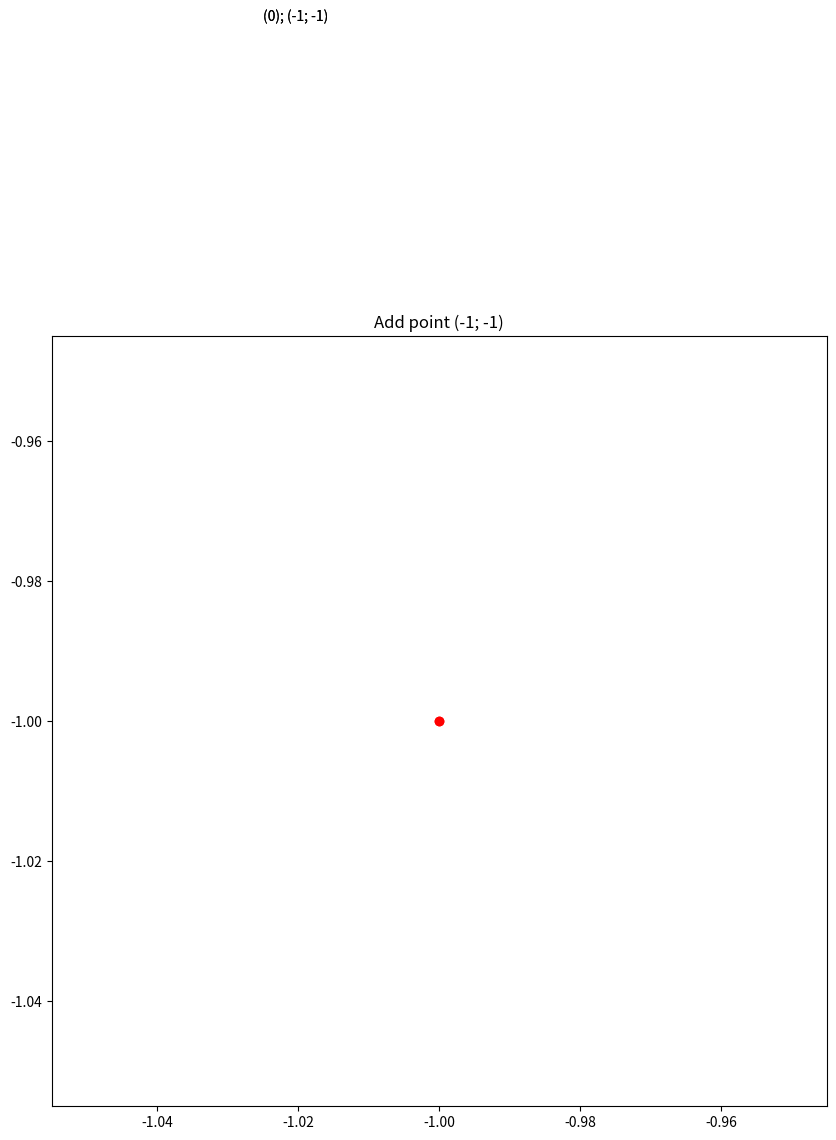
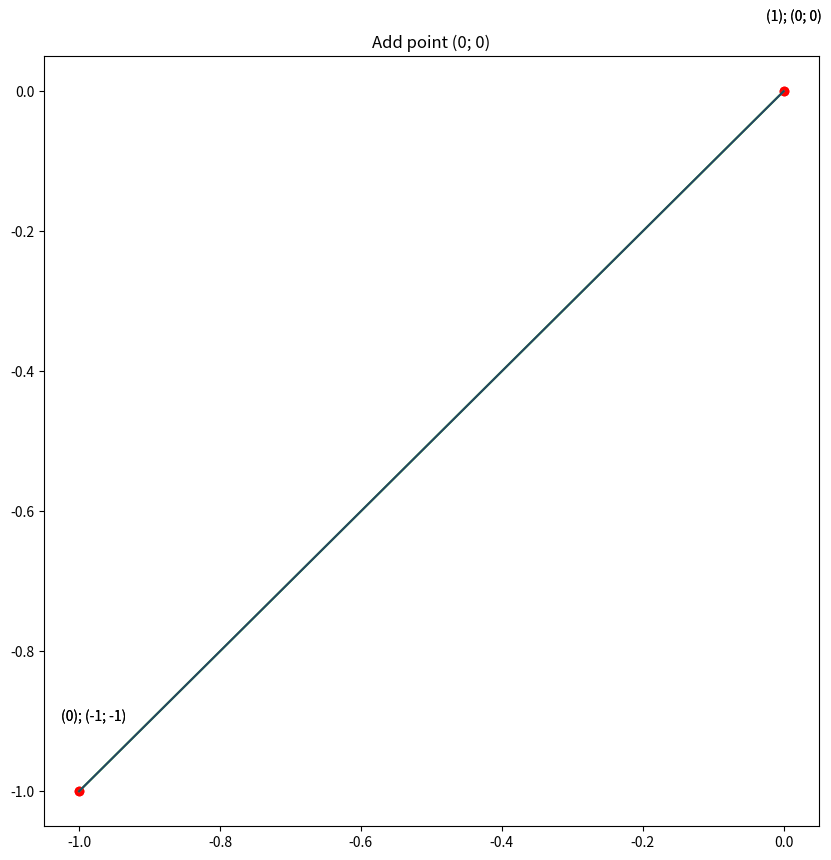
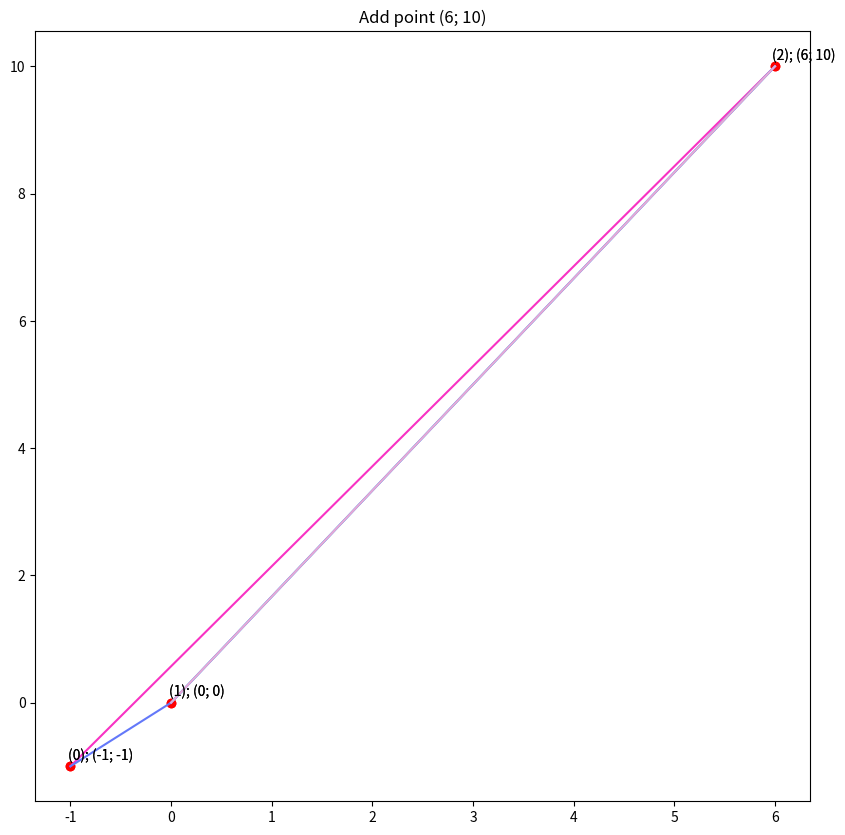
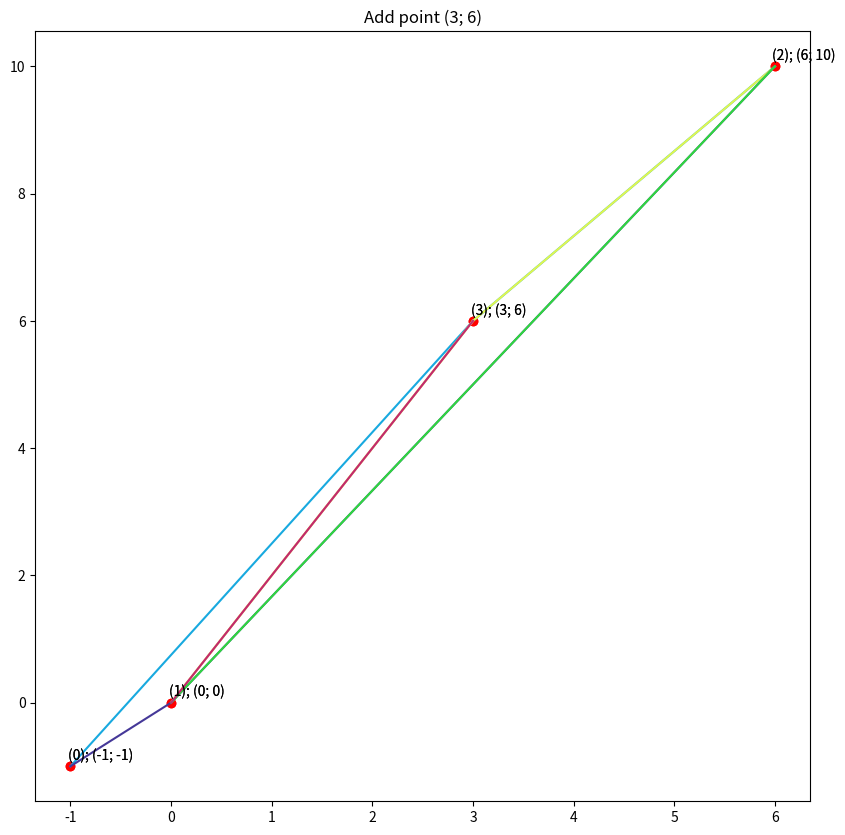
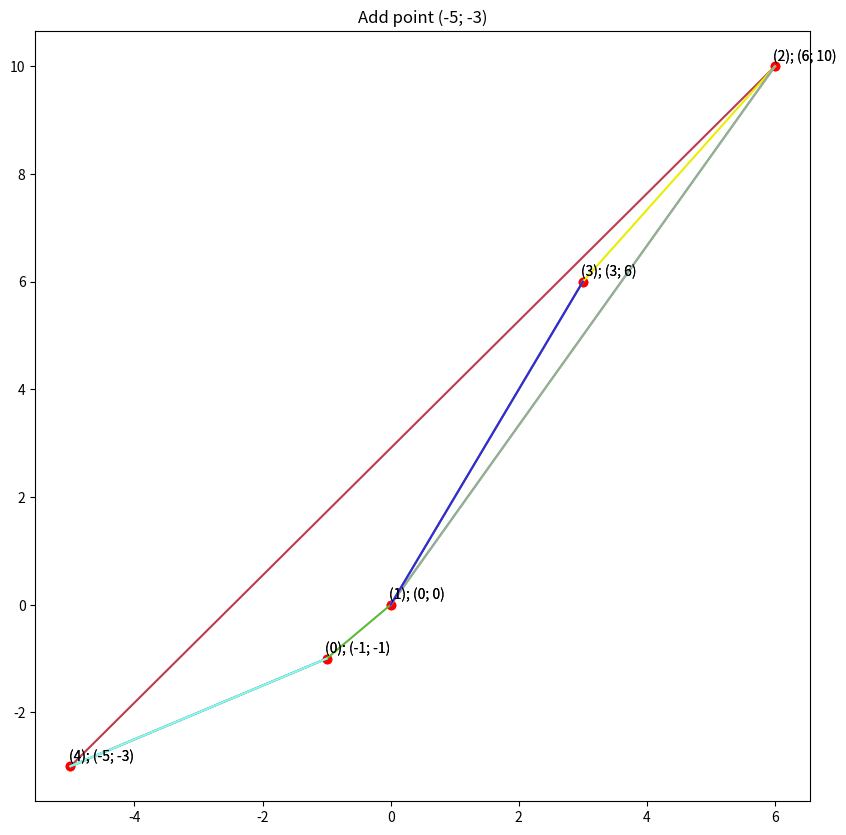
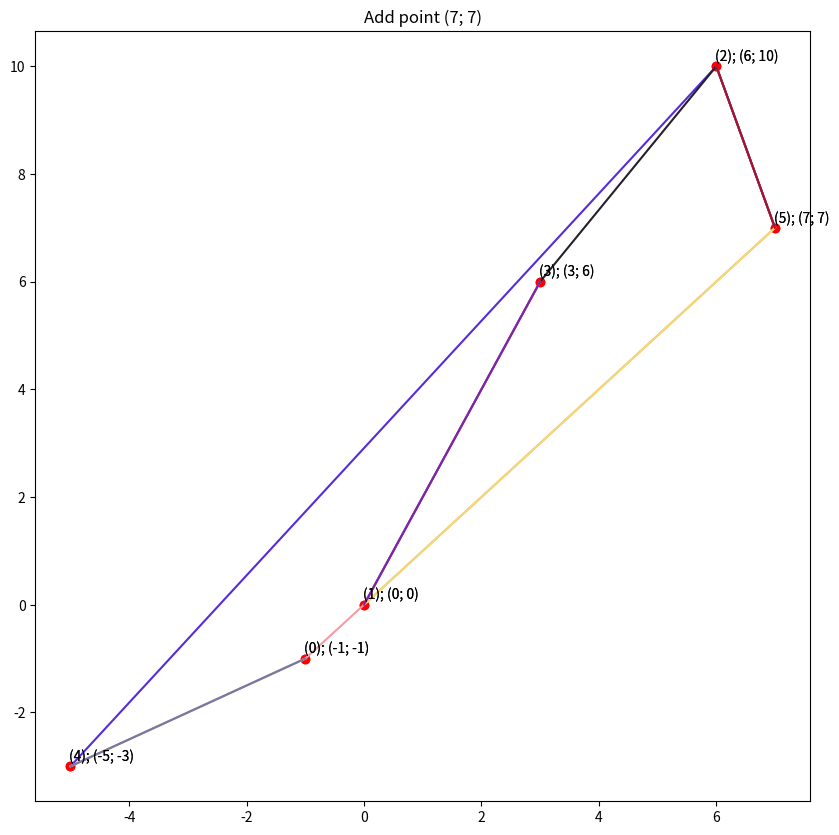
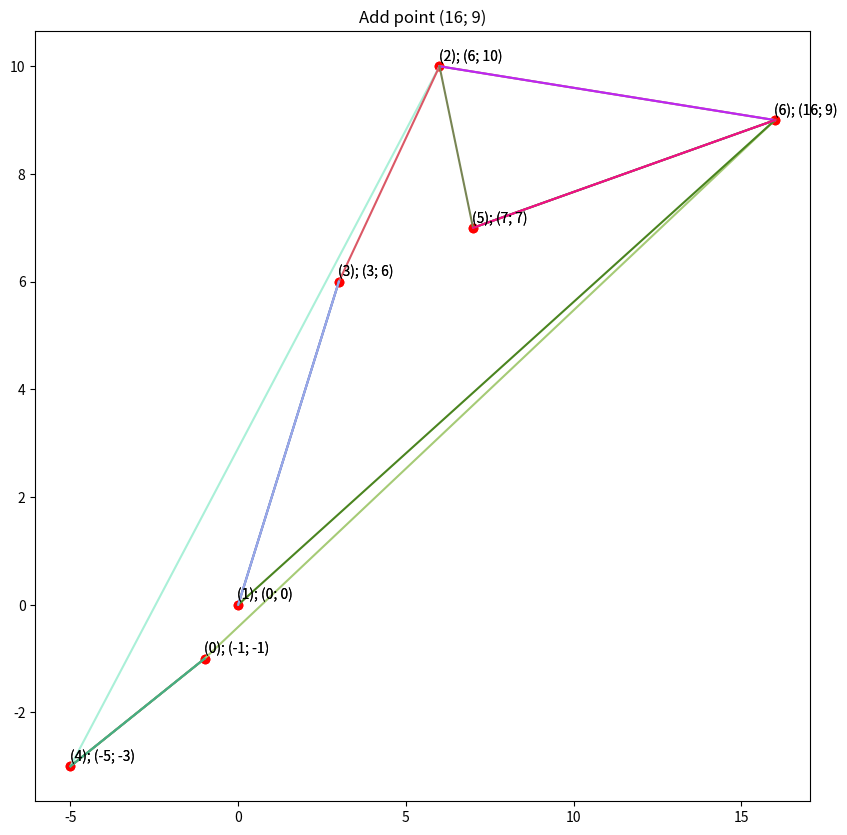
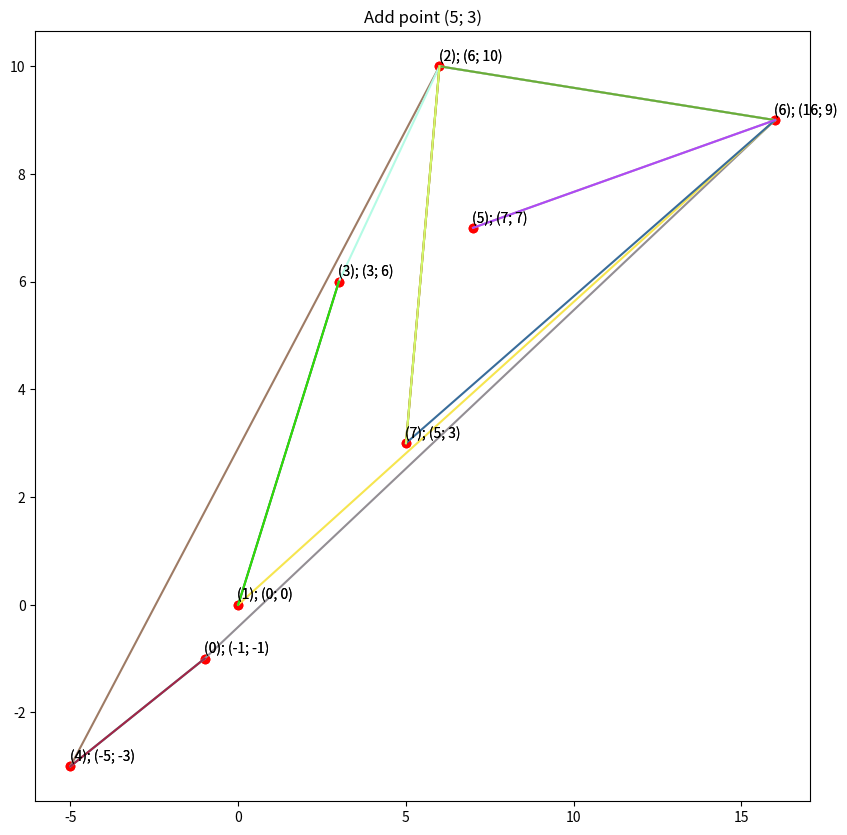
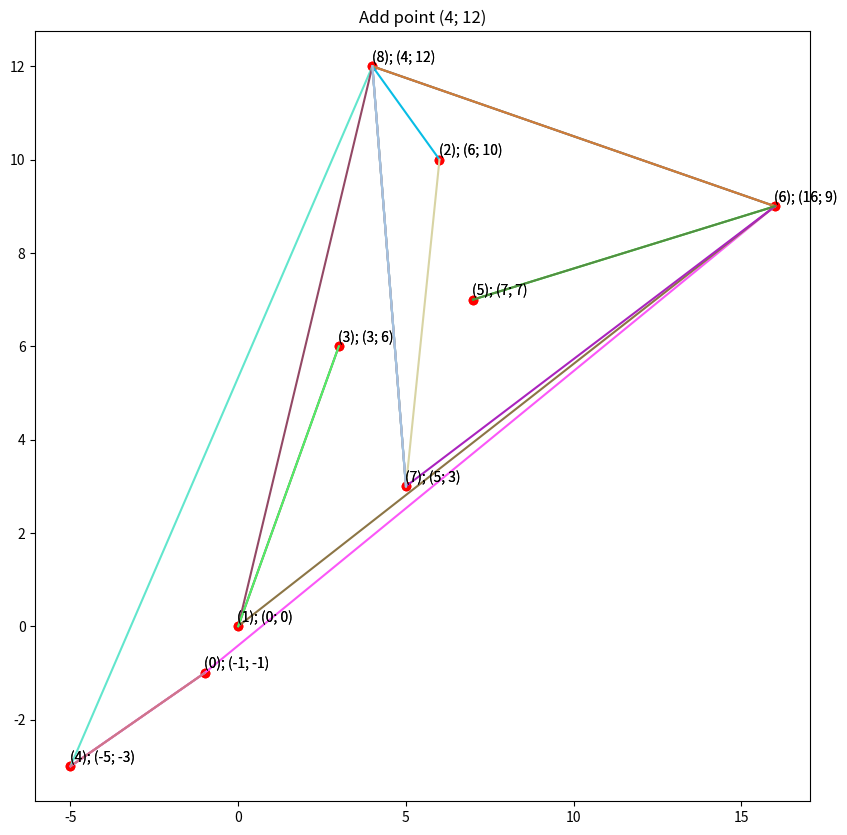

Write the Python code that produced these figures, in order.
import copy
import matplotlib.pyplot as plt
import numpy

from enum import Enum


class Classification(Enum):
    CONVEX = 1  # REFLEX
    CONCAVE = 2  # CONCAVE
    SUPPORTING = 3  # SUPPORTING
    ERROR = -1


class DynamicConvexHull:
    def __init__(self):
        self.upper_convex_hull = UpperConvexHull()
        self.lower_convex_hull = LowerConvexHull()

    def insert(self, new_point):
        self.upper_convex_hull.insert(new_point)
        self.lower_convex_hull.insert(new_point)

    def delete(self, to_delete_point):
        self.upper_convex_hull.delete(to_delete_point)
        self.lower_convex_hull.delete(to_delete_point)

    def plot(self, figure, ax):
        self.upper_convex_hull.plot(figure, ax)
        return self.lower_convex_hull.plot(figure, ax)


class UpperConvexHull:
    def __init__(self):
        self.bst = ConvexHullTree()

    def insert(self, insert_point):
        self.bst.insert(insert_point)

    def delete(self, delete_point):
        self.bst.delete(delete_point)

    def plot(self, figure, axes):
        return self.bst.plot(figure, axes)


class LowerConvexHull:
    def __init__(self):
        self.bst = ConvexHullTree()

    def insert(self, insert_point):
        to_insert = copy.deepcopy(insert_point)
        to_insert.y *= -1

        self.bst.insert(to_insert)

    def delete(self, delete_point):
        to_delete = copy.deepcopy(delete_point)
        to_delete.y *= -1

        self.bst.delete(to_delete)

    def plot(self, figure, axes):
        return self.bst.plot(figure, axes, lower=True)


class Point:
    i = 0

    def __init__(self, x_, y_):
        self.x = x_
        self.y = y_
        self.id = Node.i
        Node.i += 1

    def __repr__(self):
        return str(f"({self.x}; {self.y})")

    def __lt__(self, other):
        return self.x < other.x or (self.x == other.x and self.y < other.y)


class NodeData:
    def __init__(self, key=None):
        self.left_most_right: Node = None
        self.left_most_right_point: Point = key
        self.points_array = []
        self.separating_index = 0
        self.convex_hull = []
        self.graph_hull = []
        self.convex_hull.append(key)

    def __lt__(self, other):
        return self.left_most_right_point < other.left_most_right_point

    def __repr__(self):
        return str(f"{self.left_most_right_point}; {self.points_array}; {self.separating_index}")


class NodeColor(Enum):
    RED = 1
    BLACK = 2


# data structure that represents a node in the tree
class Node:
    i = 0

    def __init__(self, data):
        self.data: NodeData = data
        self.parent: Node = None
        self.left: Node = None
        self.right: Node = None
        self.color = NodeColor.RED
        self.id = Node.i
        Node.i += 1

    def __lt__(self, other):
        return self.data < other.data

    def __repr__(self):
        return str(f"{self.id}: {self.data}")

    def plot(self, figure, axes, TNULL, lower=False):
        if self is None or self == TNULL:
            return figure, axes

        if self.left == TNULL:
            point_x, point_y = self.data.left_most_right_point.x, self.data.left_most_right_point.y
            point_id = self.data.left_most_right_point.id
            if lower:
                point_y *= -1
            axes.scatter([point_x], [point_y], color="red")
            axes.annotate(f"({point_id}); ({point_x}; {point_y})", (point_x, point_y),
                          xytext=(point_x - 0.025, point_y + 0.1))
            return figure, axes

        chain = self.data.graph_hull
        if self.parent == TNULL:
            chain = self.data.points_array
        color = numpy.random.rand(3, )

        for i in range(1, len(chain)):
            if lower:
                axes.plot([chain[i - 1].x, chain[i].x], [-1 * chain[i - 1].y, -1 * chain[i].y], color=color)
            else:
                axes.plot([chain[i - 1].x, chain[i].x], [chain[i - 1].y, chain[i].y], color=color)

        if self.left != TNULL:
            self.left.data.graph_hull = chain[:self.data.separating_index + 1] + self.left.data.points_array

        if self.right != TNULL:
            self.right.data.graph_hull = self.right.data.points_array + chain[self.data.separating_index + 1:]

        self.left.plot(figure, axes, TNULL, lower)
        return self.right.plot(figure, axes, TNULL, lower)

    def graph_viz(self, TNULL, string_mutable):
        if self is None or self == TNULL:
            return

        string_mutable[0] += f"\"{self}\""

        if self.color == NodeColor.RED:
            string_mutable[0] += " [color = \"red\"]"
        string_mutable[0] += "\n"

        if self.left != TNULL:
            string_mutable[0] += f"\"{self}\" -> \"{self.left}\" [label = \"left\"]\n"
        if self.right != TNULL:
            string_mutable[0] += f"\"{self}\" -> \"{self.right}\" [label = \"right\"]\n"

        self.left.graph_viz(TNULL, string_mutable)
        self.right.graph_viz(TNULL, string_mutable)


class ConvexHullTree:
    def __init__(self):
        self.TNULL = Node(NodeData())
        self.TNULL.color = NodeColor.BLACK
        self.TNULL.left = None
        self.TNULL.right = None
        self.root = self.TNULL

    # def __fix_delete(self, x):
    #     while x != self.root and x.color == NodeColor.BLACK:
    #         if x == x.parent.left:
    #             s = x.parent.right
    #             if s.color == NodeColor.RED:
    #                 s.color = NodeColor.BLACK
    #                 x.parent.color = NodeColor.RED
    #                 self.left_rotate(x.parent)
    #                 s = x.parent.right
    #
    #             if s.left.color == NodeColor.BLACK and s.right.color == NodeColor.BLACK:
    #                 s.color = NodeColor.RED
    #                 x = x.parent
    #             else:
    #                 if s.right.color == NodeColor.BLACK:
    #                     s.left.color = NodeColor.BLACK
    #                     s.color = NodeColor.RED
    #                     self.right_rotate(s)
    #                     s = x.parent.right
    #
    #                 s.color = x.parent.color
    #                 x.parent.color = NodeColor.BLACK
    #                 s.right.color = NodeColor.BLACK
    #                 self.left_rotate(x.parent)
    #                 x = self.root
    #         else:
    #             s = x.parent.left
    #             if s.color == NodeColor.RED:
    #                 s.color = NodeColor.BLACK
    #                 x.parent.color = NodeColor.RED
    #                 self.right_rotate(x.parent)
    #                 s = x.parent.left
    #
    #             if s.left.color == NodeColor.BLACK and s.right.color == NodeColor.BLACK:
    #                 s.color = NodeColor.RED
    #                 x = x.parent
    #             else:
    #                 if s.left.color == NodeColor.BLACK:
    #                     s.right.color = NodeColor.BLACK
    #                     s.color = NodeColor.RED
    #                     self.left_rotate(s)
    #                     s = x.parent.left
    #
    #                 s.color = x.parent.color
    #                 x.parent.color = NodeColor.BLACK
    #                 s.left.color = NodeColor.BLACK
    #                 self.right_rotate(x.parent)
    #                 x = self.root
    #     x.color = NodeColor.BLACK
    #
    # def __fix_insert(self, k):
    #     while k.parent.color == NodeColor.RED:
    #         # if k.parent.parent == self.TNULL:
    #         #     k.parent.color = NodeColor.BLACK
    #         #     k.parent.left.color = NodeColor.RED
    #         #     k.parent.right.color = NodeColor.RED
    #         #     return
    #         if k.parent == k.parent.parent.right:
    #             u = k.parent.parent.left
    #             if u.color == NodeColor.RED:
    #                 u.color = NodeColor.BLACK
    #                 k.parent.color = NodeColor.BLACK
    #                 k.parent.parent.color = NodeColor.RED
    #                 k = k.parent.parent
    #             else:
    #                 if k == k.parent.left:
    #                     if k.left != self.TNULL:
    #                         self.right_rotate(k.parent)
    #                     k = k.parent
    #                 k.parent.color = NodeColor.BLACK
    #                 k.parent.parent.color = NodeColor.RED
    #                 self.left_rotate(k.parent.parent)
    #         else:
    #             u = k.parent.parent.right
    #
    #             if u.color == NodeColor.RED:
    #                 u.color = NodeColor.BLACK
    #                 k.parent.color = NodeColor.BLACK
    #                 k.parent.parent.color = NodeColor.RED
    #                 k = k.parent.parent
    #             else:
    #                 if k == k.parent.right:
    #                     if k.left != self.TNULL:
    #                         self.left_rotate(k.parent)
    #                     k = k.parent
    #                 k.parent.color = NodeColor.BLACK
    #                 k.parent.parent.color = NodeColor.RED
    #                 self.right_rotate(k.parent.parent)
    #         if k == self.root:
    #             break
    #     self.root.color = NodeColor.BLACK
    #
    # def left_rotate(self, x):
    #     temp_array = x.data.points_array
    #
    #     y = x.right
    #     temp_j = x.data.separating_index + 1
    #
    #     x.data.points_array = x.right.data.points_array
    #     x.right.data.points_array = temp_array
    #
    #     y.data.separating_index += temp_j
    #
    #     x.right = y.left
    #     if y.left != self.TNULL:
    #         y.left.parent = x
    #
    #     y.parent = x.parent
    #     if x.parent is None:
    #         self.root = y
    #     elif x == x.parent.left:
    #         x.parent.left = y
    #     else:
    #         x.parent.right = y
    #     y.left = x
    #     x.parent = y
    #
    # def right_rotate(self, x):
    #     temp_array = x.data.points_array
    #
    #     y = x.left
    #     temp_j = y.data.separating_index + 1
    #
    #     x.data.points_array = x.left.data.points_array
    #     x.left.data.points_array = temp_array
    #
    #     x.data.separating_index -= temp_j
    #
    #     x.left = y.right
    #     if y.right != self.TNULL:
    #         y.right.parent = x
    #
    #     y.parent = x.parent
    #     if x.parent is None:
    #         self.root = y
    #     elif x == x.parent.right:
    #         x.parent.right = y
    #     else:
    #         x.parent.left = y
    #     y.right = x
    #     x.parent = y

    def insert(self, key):
        node = Node(NodeData(key))
        node.parent = None
        node.data.left_most_right = node
        node.left = self.TNULL
        node.right = self.TNULL
        node.color = NodeColor.RED

        x = self.root

        if x == self.TNULL:
            self.root = node
            return

        left_neighbour, right_neighbour = self.down(x, key)

        new_node_parent = Node(NodeData())
        node.parent = new_node_parent

        if left_neighbour is None:
            new_node_parent.left = node
            new_node_parent.right = right_neighbour

            new_node_parent.parent = right_neighbour.parent
            if right_neighbour.parent is None:
                self.root = new_node_parent
                new_node_parent.parent = self.TNULL
            else:
                right_neighbour.parent.left = new_node_parent

            right_neighbour.parent = new_node_parent

        elif right_neighbour is None:
            new_node_parent.right = node
            new_node_parent.left = left_neighbour

            new_node_parent.parent = left_neighbour.parent
            if left_neighbour.parent is None:
                self.root = new_node_parent
                new_node_parent.parent = self.TNULL
            else:
                left_neighbour.parent.right = new_node_parent

            left_neighbour.parent = new_node_parent

        elif self.find_brother(left_neighbour)[0] == right_neighbour:
            new_node_parent.left = left_neighbour
            new_node_parent.right = node

            new_node_parent.parent = left_neighbour.parent
            left_neighbour.parent.left = new_node_parent

            left_neighbour.parent = new_node_parent
        else:
            new_node_parent.left = node
            new_node_parent.right = right_neighbour

            new_node_parent.parent = right_neighbour.parent

            neighbour_side = self.node_side(right_neighbour)
            if neighbour_side == -1:
                right_neighbour.parent.left = new_node_parent
            else:
                right_neighbour.parent.right = new_node_parent

            right_neighbour.parent = new_node_parent

        self.up(node)

        # if node.parent == self.TNULL:
        #     node.color = NodeColor.BLACK
        #     return
        #
        # if node.parent.parent == self.TNULL:
        #     return

        # self.__fix_insert(node)

    def node_side(self, node):
        if node.parent.left == node:
            return -1
        elif node.parent.right == node:
            return 1
        else:
            return 0

    def down(self, current_node: Node, point: Point, left_neighbour: Node=None, right_neighbour: Node=None):
        if current_node.left == self.TNULL:
            if point.x <= current_node.data.left_most_right_point.x:
                right_neighbour = current_node
            else:
                left_neighbour = current_node
            return left_neighbour, right_neighbour

        left_queue = current_node.data.convex_hull[:current_node.data.separating_index + 1]
        right_queue = current_node.data.convex_hull[current_node.data.separating_index + 1:]

        left_son = current_node.left
        right_son = current_node.right

        if left_son.left != self.TNULL:
            left_son.data.convex_hull = left_queue + left_son.data.points_array

        if right_son.left != self.TNULL:
            right_son.data.convex_hull = right_son.data.points_array + right_queue

        if point.x <= current_node.data.left_most_right_point.x:
            right_neighbour = current_node
            current_node = current_node.left

        else:
            left_neighbour = current_node.data.left_most_right
            current_node = current_node.right

        return self.down(current_node, point, left_neighbour, right_neighbour)

    def up(self, current_node: Node):
        if current_node == self.get_root():
            current_node.data.points_array = current_node.data.convex_hull
            return

        current_brother, side = self.find_brother(current_node)

        q_1, q_2, q_3, q_4, j = [], [], [], [], 0
        if side == -1:
            q_1, q_2, q_3, q_4, j = merge_chains(current_brother.data.convex_hull, current_node.data.convex_hull)
        elif side == 1:
            q_1, q_2, q_3, q_4, j = merge_chains(current_node.data.convex_hull, current_brother.data.convex_hull)

        current_node.parent.left.data.points_array = q_2
        current_node.parent.right.data.points_array = q_3

        current_node.parent.data.convex_hull = q_1 + q_4
        current_node.parent.data.separating_index = j

        current_node.parent.data.left_most_right = self.find_left_most_right(current_node.parent)
        current_node.parent.data.left_most_right_point = current_node.parent.data.left_most_right.data.left_most_right_point

        self.up(current_node.parent)

    def find_brother(self, node: Node):
        if node.parent.left == node:
            return node.parent.right, 1
        elif node.parent.right == node:
            return node.parent.left, -1
        return self.TNULL

    def find_left_most_right(self, node: Node):
        current_node = node

        if current_node.left != self.TNULL:
            current_node = current_node.left

        while current_node.right != self.TNULL:
            current_node = current_node.right

        return current_node.data.left_most_right

    def get_root(self):
        return self.root

    def delete(self, data):
        node = Node(NodeData(data))
        node.parent = None
        node.data.left_most_right = node
        node.left = self.TNULL
        node.right = self.TNULL
        node.color = NodeColor.RED

        x = self.root

        _, to_delete_node = self.down(x, data)

        if to_delete_node is None or \
                (to_delete_node.data.left_most_right_point.x != data.x or
                 to_delete_node.data.left_most_right_point.y != data.y):
            print("There is no such point among added from set")
        elif to_delete_node == self.get_root():
            self.root = self.TNULL
        elif to_delete_node.parent.parent == self.TNULL:
            brother, _ = self.find_brother(to_delete_node)

            brother.data.points_array = brother.data.convex_hull

            self.root = brother
            brother.parent = self.TNULL
            print("Deleted successfully!")
        else:
            node_parent = to_delete_node.parent
            brother, _ = self.find_brother(to_delete_node)

            side = self.node_side(node_parent)

            if side == -1:
                node_parent.parent.left = brother
            elif side == 1:
                node_parent.parent.right = brother

            brother.parent = node_parent.parent
            self.up(brother)
            print("Deleted successfully!")

    def plot(self, fig, ax, lower=False):
        return self.get_root().plot(fig, ax, self.TNULL, lower=lower)

    def graph_viz(self):
        string = "digraph g {\n"
        wrapper = [string]

        self.get_root().graph_viz(self.TNULL, wrapper)

        return wrapper[0] + "}\n"


def merge_chains(chain_1: [], chain_2: []):
    if len(chain_2) == 1:
        if len(chain_1) == 1:
            return chain_1, [], [], chain_2, 0

        if len(chain_1) == 2:
            if is_point_left(chain_1[0], chain_1[1], chain_2[0]):
                return chain_1[:1], chain_1[1:], [], chain_2, 0
            else:
                return chain_1, [], [], chain_2, 1

    if len(chain_1) == 1:
        if is_point_left(chain_2[0], chain_2[1], chain_1[0]):
            return chain_1, [], chain_2[:1], chain_2[1:], 0
        else:
            return chain_1, [], [], chain_2, 0

    index_1 = int((len(chain_1) - 1) / 2)
    index_2 = int((len(chain_2) - 1) / 2)

    temp_min_1 = 0
    temp_max_1 = len(chain_1) - 1

    temp_min_2 = 0
    temp_max_2 = len(chain_2) - 1

    extreme_left_1 = False
    extreme_right_1 = False

    extreme_left_2 = False
    extreme_right_2 = False

    while True:
        extreme_left_1 = False
        extreme_right_1 = False

        extreme_left_2 = False
        extreme_right_2 = False

        if index_1 == temp_min_1:
            extreme_left_1 = True
        if index_1 == temp_max_1:
            extreme_right_1 = True

        if index_2 == temp_min_2:
            extreme_left_2 = True
        if index_2 == temp_max_2:
            extreme_right_2 = True

        type_1 = Classification.ERROR
        type_2 = Classification.ERROR

        if extreme_left_1 and extreme_right_1:
            type_1 = Classification.SUPPORTING

        elif extreme_left_1:
            type_1 = define_point_type_left(Point(chain_1[index_1].x, chain_1[index_1].y - 1),
                                            chain_1[index_1],
                                            chain_1[index_1 + 1], chain_2[index_2])
        elif extreme_right_1:
            type_1 = define_point_type_left(chain_1[index_1 - 1], chain_1[index_1],
                                            Point(chain_1[index_1].x, chain_1[index_1].y - 1),
                                            chain_2[index_2])
        else:
            type_1 = define_point_type_left(chain_1[index_1 - 1], chain_1[index_1], chain_1[index_1 + 1],
                                            chain_2[index_2])

        if extreme_left_2 and extreme_right_2:
            type_2 = Classification.SUPPORTING

        elif extreme_left_2:
            type_2 = define_point_type_right(Point(chain_2[index_2].x, chain_2[index_2].y - 1),
                                             chain_2[index_2],
                                             chain_2[index_2 + 1], chain_1[index_1])
        elif extreme_right_2:
            type_2 = define_point_type_right(chain_2[index_2 - 1], chain_2[index_2],
                                             Point(chain_2[index_2].x, chain_2[index_2].y - 1),
                                             chain_1[index_1])
        else:
            type_2 = define_point_type_right(chain_2[index_2 - 1], chain_2[index_2], chain_2[index_2 + 1],
                                             chain_1[index_1])

        if type_1 == Classification.CONCAVE and type_2 == Classification.CONCAVE:
            check_result = concave_concave_case(chain_1[index_1], chain_1[index_1 + 1], chain_1[temp_max_1],
                                                chain_2[temp_min_2], chain_2[index_2 - 1], chain_2[index_2])
            if check_result == -1:
                temp_min_1 = index_1
                if temp_max_1 - index_1 != 1:
                    index_1 = int((index_1 + temp_max_1) / 2)
                else:
                    index_1 = temp_max_1
            elif check_result == 1:
                temp_max_2 = index_2
                index_2 = int((temp_min_2 + index_2) / 2)
            else:
                temp_min_1 = index_1
                if temp_max_1 - index_1 != 1:
                    index_1 = int((index_1 + temp_max_1) / 2)
                else:
                    index_1 = temp_max_1
                temp_max_2 = index_2
                index_2 = int((temp_min_2 + index_2) / 2)

        elif type_1 == Classification.CONCAVE and type_2 == Classification.SUPPORTING:
            temp_min_1 = index_1
            if temp_max_1 - index_1 != 1:
                index_1 = int((index_1 + temp_max_1) / 2)
            else:
                index_1 = temp_max_1

            temp_min_2 = index_2
            # index_2 = int((index_2 + temp_max_2) / 2)

        elif type_1 == Classification.CONCAVE and type_2 == Classification.CONVEX:
            temp_min_2 = index_2
            if temp_max_2 - index_2 != 1:
                index_2 = int((index_2 + temp_max_2) / 2)
            else:
                index_2 = temp_max_2

        elif type_1 == Classification.SUPPORTING and type_2 == Classification.CONCAVE:
            temp_max_1 = index_1
            # index_1 = int((temp_min_1 + index_1) / 2)

            temp_max_2 = index_2
            index_2 = int((temp_min_2 + index_2) / 2)

        elif type_1 == Classification.SUPPORTING and type_2 == Classification.SUPPORTING:
            break

        elif type_1 == Classification.SUPPORTING and type_2 == Classification.CONVEX:
            temp_max_1 = index_1
            # index_1 = int((temp_min_1 + index_1) / 2)

            temp_min_2 = index_2
            if temp_max_2 - index_2 != 1:
                index_2 = int((index_2 + temp_max_2) / 2)
            else:
                index_2 = temp_max_2

        elif type_1 == Classification.CONVEX and type_2 == Classification.CONCAVE:
            temp_max_1 = index_1
            index_1 = int((temp_min_1 + index_1) / 2)

        elif type_1 == Classification.CONVEX and type_2 == Classification.SUPPORTING:
            temp_max_1 = index_1
            index_1 = int((temp_min_1 + index_1) / 2)

            temp_min_2 = index_2
            # index_2 = int((index_2 + temp_max_2) / 2)

        elif type_1 == Classification.CONVEX and type_2 == Classification.CONVEX:
            temp_max_1 = index_1
            index_1 = int((temp_min_1 + index_1) / 2)

            temp_min_2 = index_2
            if temp_max_2 - index_2 != 1:
                index_2 = int((index_2 + temp_max_2) / 2)
            else:
                index_2 = temp_max_2

    return chain_1[:index_1 + 1], \
           chain_1[index_1 + 1:], \
           chain_2[:index_2], \
           chain_2[index_2:], \
           index_1


def concave_concave_case(q1, q1_successor, max_left, min_right, q2_predecessor, q2):
    center_line_x = (max_left.x + min_right.x) / 2
    if get_intersection_point(q1, q1_successor, q2_predecessor, q2).x < center_line_x:
        return -1
    elif get_intersection_point(q1, q1_successor, q2_predecessor, q2).x > center_line_x:
        return 1
    else:
        return 0


def get_intersection_point(a, b, c, d):
    return Point(((a.x * b.y - a.y * b.x) * (c.x - d.x) - (a.x - b.x) * (c.x * d.y - c.y * d.x))
                 / ((a.x - b.x) * (c.y - d.y) - (a.y - b.y) * (c.x - d.x)),
                 ((a.x * b.y - a.y * b.x) * (c.y - d.y) - (a.y - b.y) * (c.x * d.y - c.y * d.x))
                 / ((a.x - b.x) * (c.y - d.y) - (a.y - b.y) * (c.x - d.x)))


def define_point_type_left(q1_pred: Point, q1: Point, q1_suc: Point, q2: Point):
    if is_point_left(q2, q1, q1_pred) and is_point_left(q2, q1, q1_suc):
        return Classification.SUPPORTING
    if is_point_left(q2, q1, q1_pred) and not is_point_left(q2, q1, q1_suc):
        return Classification.CONCAVE
    else:
        return Classification.CONVEX


def define_point_type_right(q2_pred: Point, q2: Point, q2_suc: Point, q1: Point):
    if not is_point_left(q1, q2, q2_pred) and not is_point_left(q1, q2, q2_suc):
        return Classification.SUPPORTING
    if is_point_left(q1, q2, q2_pred) and not is_point_left(q1, q2, q2_suc):
        return Classification.CONCAVE
    else:
        return Classification.CONVEX


def is_point_left(chain_point_1, chain_point_2, point):
    return ((chain_point_2.x - chain_point_1.x) * (point.y - chain_point_1.y) - (chain_point_2.y - chain_point_1.y) * (
            point.x - chain_point_1.x)) > 0


if __name__ == "__main__":
    points_set = [Point(-1, -1),
                  Point(0, 0),
                  Point(6, 10),
                  Point(3, 6),
                  Point(-5, -3),
                  Point(7, 7),
                  Point(16, 9),
                  Point(5, 3),
                  Point(4, 12)]

    dynamicConvexHull = DynamicConvexHull()

    for point in points_set:
        figure, axes = plt.subplots(nrows=1, ncols=1, figsize=(10, 10))
        axes.set_title(f"Add point {point}")
        dynamicConvexHull.insert(point)
        dynamicConvexHull.plot(figure, axes)

    plt.show()
